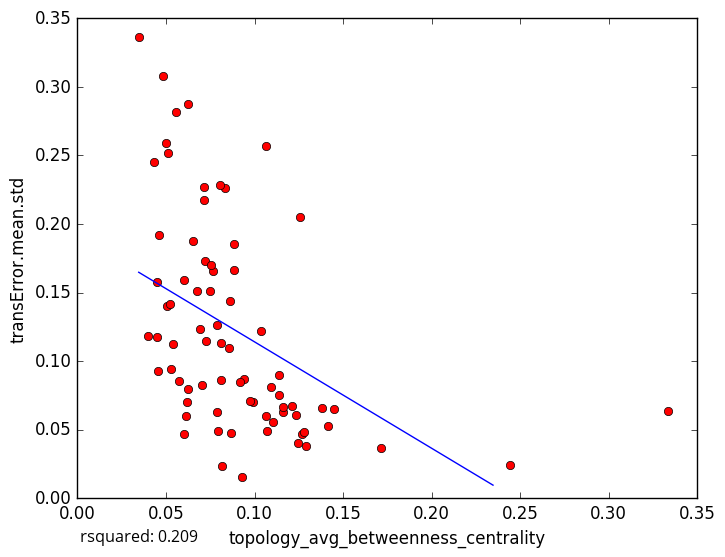

Values plotted in this chart, from the file beside it:
topology_avg_betweenness_centrality, transError.mean.std
0.06514, 0.1876
0.04503, 0.1175
0.06773, 0.1509
0.07855, 0.06261
0.1713, 0.03632
0.2444, 0.02402
0.08182, 0.02318
0.04301, 0.2449
0.03963, 0.1184
0.1066, 0.2568
0.1269, 0.04688
0.1414, 0.05256
0.1451, 0.06527
0.1289, 0.03804
0.1071, 0.0487
0.06012, 0.04719
0.09304, 0.0157
0.0625, 0.07955
0.1232, 0.06099
0.3333, 0.06345
0.04479, 0.1573
0.08359, 0.2259
0.03463, 0.336
0.04628, 0.1923
0.04561, 0.09251
0.07214, 0.173
0.07465, 0.1509
0.08099, 0.1134
0.05263, 0.09406
0.08038, 0.2284
0.1278, 0.0485
0.06186, 0.07005
0.06224, 0.2878
0.08551, 0.1099
0.04831, 0.3082
0.05121, 0.252
0.06034, 0.1588
0.0541, 0.1122
0.1247, 0.04029
0.07021, 0.08253
0.0787, 0.1264
0.09902, 0.07036
0.07265, 0.1148
0.1141, 0.08964
0.08847, 0.185
0.08588, 0.1437
0.05558, 0.2817
0.07132, 0.2172
0.0939, 0.08682
0.1039, 0.122
0.09167, 0.08445
0.1094, 0.08126
0.08672, 0.04783
0.07632, 0.1654
0.1163, 0.06304
0.08132, 0.08621
0.06933, 0.1237
0.0887, 0.1662
0.1254, 0.2051
0.1211, 0.06753
... 18 more rows
